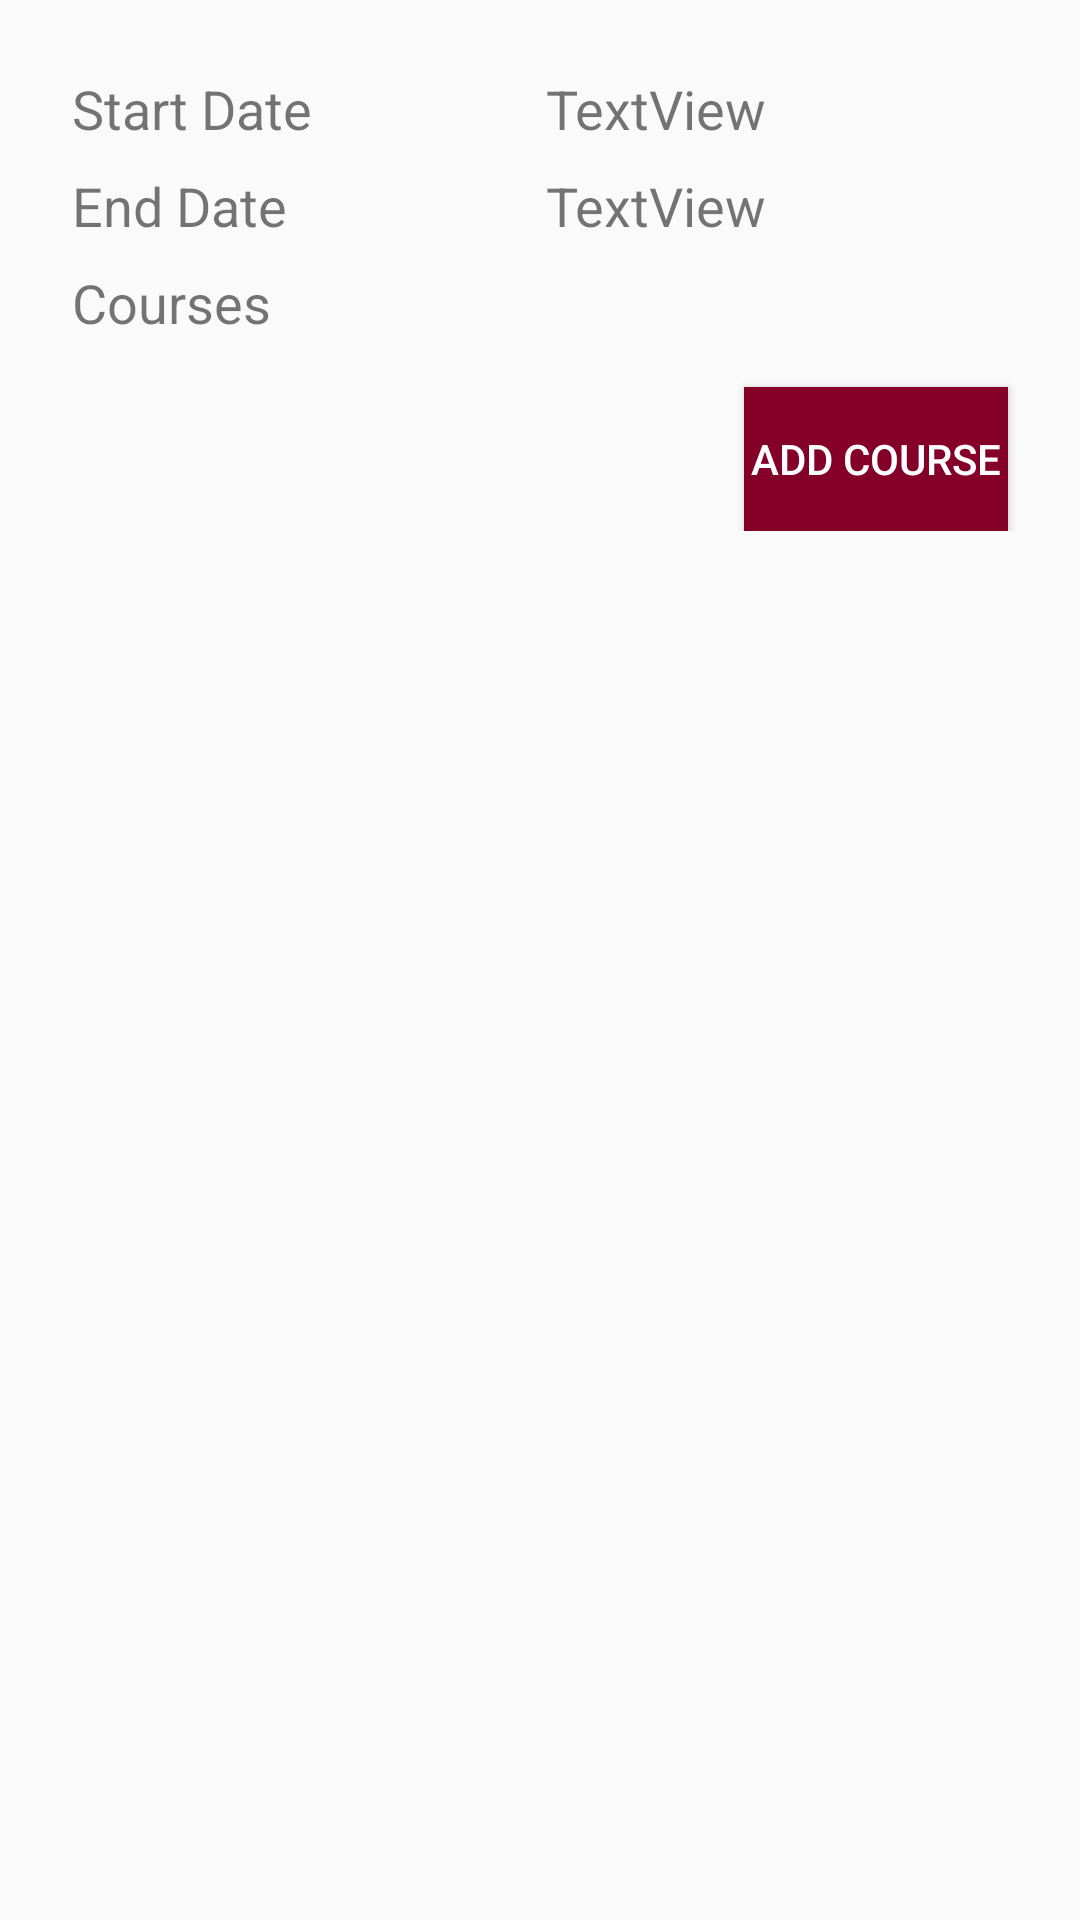

This screen was rendered from an Android layout file. Write that file and the resources it references.
<!-- AndroidManifest.xml: activity theme WGU -->
<!-- res/layout/term_detail.xml -->
<android.support.constraint.ConstraintLayout xmlns:android="http://schemas.android.com/apk/res/android"
    xmlns:app="http://schemas.android.com/apk/res-auto"
    xmlns:tools="http://schemas.android.com/tools"
    android:id="@+id/term_detail"
    style="?android:attr/textAppearanceLarge"
    android:layout_width="match_parent"
    android:layout_height="match_parent"
    android:padding="16dp"
    android:textIsSelectable="true"
    android:visibility="visible"
    tools:context="com.dkrichards.studentapplication.ui.fragment.TermDetailFragment">

    <TextView
        android:id="@+id/term_start_label"
        android:layout_width="150dp"
        android:layout_height="wrap_content"
        android:layout_marginLeft="16dp"
        android:layout_marginStart="8dp"
        android:layout_marginTop="8dp"
        android:text="Start Date"
        android:textSize="18sp"
        app:layout_constraintLeft_toLeftOf="parent"
        app:layout_constraintStart_toStartOf="parent"
        app:layout_constraintTop_toTopOf="parent" />

    <TextView
        android:id="@+id/term_end_label"
        android:layout_width="150dp"
        android:layout_height="wrap_content"
        android:layout_marginLeft="16dp"
        android:layout_marginStart="8dp"
        android:layout_marginTop="8dp"
        android:text="End Date"
        android:textSize="18sp"
        app:layout_constraintLeft_toLeftOf="parent"
        app:layout_constraintStart_toStartOf="parent"
        app:layout_constraintTop_toBottomOf="@+id/term_start_label" />

    <TextView
        android:id="@+id/term_start_field"
        android:layout_width="wrap_content"
        android:layout_height="wrap_content"
        android:layout_marginStart="8dp"
        android:layout_marginTop="8dp"
        android:text="TextView"
        android:textSize="18sp"
        app:layout_constraintStart_toEndOf="@+id/term_start_label"
        app:layout_constraintTop_toTopOf="parent" />

    <TextView
        android:id="@+id/term_end_field"
        android:layout_width="wrap_content"
        android:layout_height="wrap_content"
        android:layout_marginStart="8dp"
        android:layout_marginTop="8dp"
        android:text="TextView"
        android:textSize="18sp"
        app:layout_constraintStart_toEndOf="@+id/term_end_label"
        app:layout_constraintTop_toBottomOf="@+id/term_start_field" />

    <TextView
        android:id="@+id/course_group_label"
        android:layout_width="0dp"
        android:layout_height="wrap_content"
        android:layout_marginEnd="8dp"
        android:layout_marginStart="8dp"
        android:layout_marginTop="8dp"
        android:text="Courses"
        android:textSize="18sp"
        app:layout_constraintEnd_toEndOf="parent"
        app:layout_constraintStart_toStartOf="parent"
        app:layout_constraintTop_toBottomOf="@+id/term_end_label" />

    <android.support.constraint.ConstraintLayout
        android:id="@+id/course_list_group"
        android:layout_width="0dp"
        android:layout_height="wrap_content"
        android:layout_marginTop="8dp"
        app:layout_constraintEnd_toEndOf="parent"
        app:layout_constraintHorizontal_bias="1.0"
        app:layout_constraintLeft_toLeftOf="parent"
        app:layout_constraintRight_toRightOf="parent"
        app:layout_constraintStart_toStartOf="parent"
        app:layout_constraintTop_toBottomOf="@+id/course_group_label">

        <Button
            android:id="@+id/add_course"
            style="@style/Widget.AppCompat.Button.Colored"
            android:layout_width="wrap_content"
            android:layout_height="wrap_content"
            android:layout_marginEnd="8dp"
            android:layout_marginTop="8dp"
            android:background="@color/colorAccent"
            android:onClick="onCourseEdit"
            android:text="Add Course"
            app:layout_constraintEnd_toEndOf="parent"
            app:layout_constraintTop_toTopOf="parent" />

        <ListView
            android:id="@+id/course_list"
            android:layout_width="321dp"
            android:layout_height="wrap_content"
            android:layout_marginEnd="8dp"
            android:layout_marginStart="8dp"
            android:layout_marginTop="8dp"
            android:visibility="gone"
            app:layout_constraintEnd_toEndOf="parent"
            app:layout_constraintStart_toStartOf="parent"
            app:layout_constraintTop_toBottomOf="@+id/add_course" />

    </android.support.constraint.ConstraintLayout>

</android.support.constraint.ConstraintLayout>
<!-- resources referenced by this layout -->
<resources>
  <color name="colorAccent">#840029</color>
  <style name="WGU" parent="Theme.AppCompat.Light.NoActionBar">
          <item name="colorPrimary">@color/colorPrimary</item>
      </style>
  <color name="colorPrimary">#124a71</color>
</resources>
